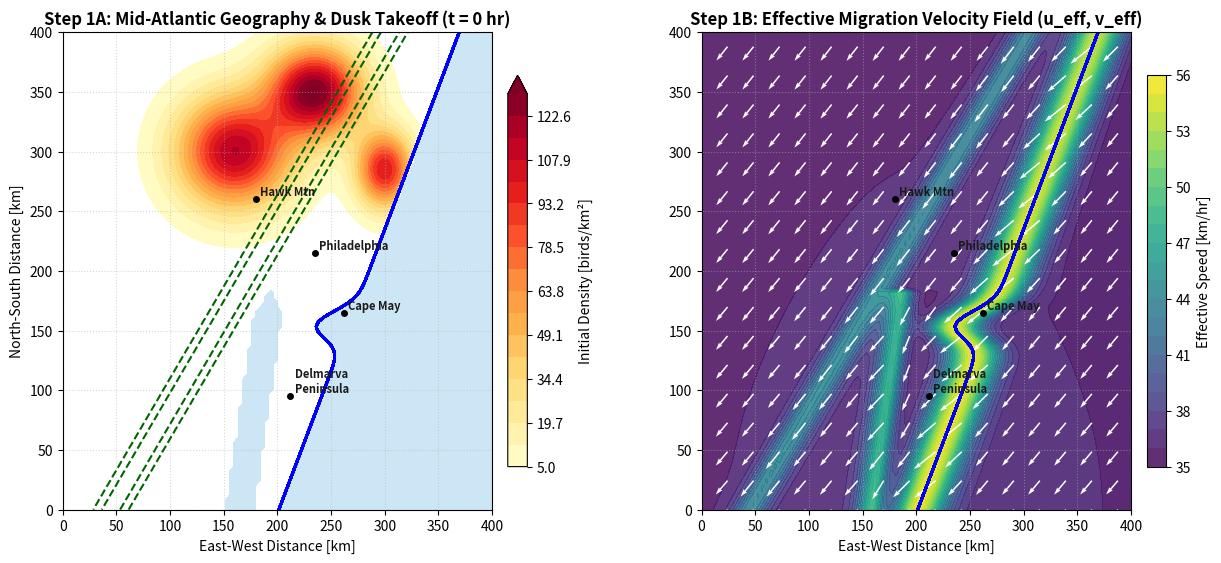

Write Python code to recreate this figure.
import numpy as np
import matplotlib.pyplot as plt


class MigrationDomain:
    """
    Defines a 400 km x 400 km Mid-Atlantic flyway domain (Eastern PA, NJ, DE, MD)
    on a uniform 2D Cartesian grid with:
    - Atlantic Ocean coastline, Delaware Bay, and Chesapeake Bay (forming the Delmarva Peninsula)
    - Appalachian / Kittatinny Ridge (Hawk Mountain corridor)
    - Physically bounded effective bird migration velocity field (u_eff, v_eff)
    - Dusk stopover takeoff density distribution rho(x, y, 0)
    """

    def __init__(self, nx=100, ny=100, lx=400.0, ly=400.0):
        self.nx = nx
        self.ny = ny
        self.lx = lx  # East-West extent [km]
        self.ly = ly  # North-South extent [km]

        # Grid spacing (Week 6/8 uniform Cartesian mesh)
        self.dx = lx / (nx - 1)
        self.dy = ly / (ny - 1)

        # 1D coordinate arrays and 2D meshgrid
        self.x = np.linspace(0.0, lx, nx)
        self.y = np.linspace(0.0, ly, ny)
        self.X, self.Y = np.meshgrid(self.x, self.y, indexing="xy")

        # Build static geography
        (
            self.is_water,
            self.coast_x,
            self.chesapeake_mask,
            self.ridge_field,
        ) = self._build_geography()

    def _build_geography(self):
        """
        Constructs realistic Mid-Atlantic water bodies and topography:
        1. Atlantic Ocean (East/Southeast) + Delaware Bay notch
        2. Chesapeake Bay (creating the Delmarva Peninsula funnel in the south)
        3. Appalachian / Kittatinny Ridge running NE-to-SW across PA
        """
        # 1. Atlantic Coastline x_coast(y): angles SW from Northern NJ to VA
        base_coast = 235.0 + 0.42 * (self.Y - 80.0)
        # Delaware Bay indentation around y = 155 km (Cape May is just north of this)
        delaware_bay = -30.0 * np.exp(-((self.Y - 155.0) / 16.0) ** 2)
        coast_x = base_coast + delaware_bay

        dist_to_ocean = coast_x - self.X  # > 0 inland, < 0 in Atlantic Ocean
        is_ocean = dist_to_ocean < 0.0

        # 2. Chesapeake Bay (narrow bay running N-S between x ~ 170-192 km for y < 175 km)
        chesapeake_center_x = 165.0 + 0.16 * self.Y
        chesapeake_half_width = 13.0 * np.exp(-np.maximum(self.Y - 165.0, 0.0) / 12.0)
        is_chesapeake = (np.abs(self.X - chesapeake_center_x) < chesapeake_half_width) & (self.Y < 185.0)

        is_water = is_ocean | is_chesapeake

        # 3. Appalachian / Kittatinny Ridge running NE-to-SW across PA
        ridge_center_x = 45.0 + 0.65 * self.Y
        dist_to_ridge = np.abs(self.X - ridge_center_x)
        ridge_field = np.exp(-(dist_to_ridge / 16.0) ** 2)
        ridge_field[is_water] = 0.0

        return is_water, coast_x, is_chesapeake, ridge_field

    def compute_velocity_field(
        self,
        bird_airspeed=28.0,      # [km/hr] (~32 km/hr net ground speed with tailwind)
        heading_deg=228.0,       # [deg] 228 = Southwest autumn migration heading
        wind_u=-6.0,             # [km/hr] background Westward wind component
        wind_v=-10.0,            # [km/hr] background Southward wind component
        drift_alpha=0.65,        # Partial wind drift factor (0 = full compensation, 1 = pure drift)
        coastal_repulsion=24.0,  # [km/hr] bounded inland steering near coastlines
        ridge_channeling=8.0     # [km/hr] favorable updraft/tailing boost along mountain ridge
    ):
        """
        Computes physically bounded 2D effective bird velocity (u_eff, v_eff) [km/hr].
        """
        # 1. Active Bird Heading Velocity
        theta = np.deg2rad(heading_deg)
        u_bird = bird_airspeed * np.cos(theta)
        v_bird = bird_airspeed * np.sin(theta)

        # 2. Spatially varying synoptic wind field (e.g., passing NW cold front)
        u_wind = wind_u * (1.0 + 0.15 * np.cos(np.pi * self.Y / self.ly))
        v_wind = wind_v * (1.0 + 0.15 * np.sin(np.pi * self.X / self.lx))

        u_eff = u_bird + drift_alpha * u_wind
        v_eff = v_bird + drift_alpha * v_wind

        # 3. Bounded Atlantic Coastal Avoidance (peaks right at shoreline, decays both inland & offshore)
        dist_to_ocean = self.coast_x - self.X
        shore_zone = np.exp(-(dist_to_ocean / 24.0) ** 2)
        u_eff = u_eff - 0.85 * coastal_repulsion * shore_zone
        v_eff = v_eff - 0.25 * coastal_repulsion * shore_zone

        # 4. Chesapeake Bay Shoreline Funneling (keeps Delmarva birds on the peninsula)
        chesapeake_center_x = 165.0 + 0.16 * self.Y
        dx_bay = self.X - chesapeake_center_x
        bay_zone = np.exp(-(dx_bay / 18.0) ** 2) * (self.Y < 185.0)
        u_eff = u_eff + 0.65 * coastal_repulsion * np.tanh(dx_bay / 8.0) * bay_zone
        v_eff = v_eff - 0.35 * coastal_repulsion * bay_zone

        # 5. Appalachian Ridge Channeling (aligns flow along SW ridge axis ~237 deg)
        u_eff = u_eff - 0.54 * ridge_channeling * self.ridge_field
        v_eff = v_eff - 0.84 * ridge_channeling * self.ridge_field

        return u_eff, v_eff, u_wind, v_wind

    def initial_density(self):
        """
        Dusk takeoff bird density rho(x, y, t=0) [birds / km^2] over forested stopover habitats.
        Shifted slightly NE so flocks traverse the full Mid-Atlantic corridor over 6-8 hours.
        """
        # Stopover A: Poconos / NE Pennsylvania forests
        poconos = 130.0 * np.exp(-((self.X - 235.0) ** 2 / (2 * 30.0**2) + (self.Y - 350.0) ** 2 / (2 * 26.0**2)))
        # Stopover B: Central PA Appalachian forests
        central_pa = 115.0 * np.exp(-((self.X - 160.0) ** 2 / (2 * 36.0**2) + (self.Y - 300.0) ** 2 / (2 * 32.0**2)))
        # Stopover C: Northern/Central NJ forests
        pine_barrens = 100.0 * np.exp(-((self.X - 300.0) ** 2 / (2 * 18.0**2) + (self.Y - 285.0) ** 2 / (2 * 22.0**2)))

        rho0 = poconos + central_pa + pine_barrens
        rho0[self.is_water] = 0.0
        return rho0

    def plot_landmarks(self, ax):
        """Adds key geographic reference points to make plots read like BirdCast maps."""
        landmarks = {
            "Philadelphia": (235, 215),
            "Hawk Mtn": (180, 260),
            "Cape May": (262, 165),
            "Delmarva\nPeninsula": (212, 95),
        }
        for name, (lx, ly) in landmarks.items():
            ax.plot(lx, ly, "ko", markersize=4)
            ax.text(lx + 4, ly + 3, name, fontsize=8, fontweight="bold", color="#1a1a1a")


# ==============================================================================
# STEP 1 VERIFICATION: Visualize Grid, Geography, Initial Density & Velocity Field
# ==============================================================================
if __name__ == "__main__":
    domain = MigrationDomain(nx=100, ny=100, lx=400.0, ly=400.0)
    u_eff, v_eff, u_wind, v_wind = domain.compute_velocity_field()
    rho0 = domain.initial_density()

    speed_eff = np.hypot(u_eff, v_eff)
    print(f"Grid initialized: {domain.nx} x {domain.ny} nodes (dx = {domain.dx:.2f} km, dy = {domain.dy:.2f} km)")
    print(f"Effective migration speed range: {np.min(speed_eff):.1f} - {np.max(speed_eff):.1f} km/hr")
    print(f"Initial peak bird density: {np.max(rho0):.2f} birds/km^2")

    fig, axes = plt.subplots(1, 2, figsize=(15, 6.2))

    # Panel 1: Geography + Dusk Takeoff Density
    ax1 = axes[0]
    ax1.contourf(domain.X, domain.Y, domain.is_water.astype(float), levels=[0.5, 1.5], colors=["#cde6f5"])
    ax1.contour(domain.X, domain.Y, domain.ridge_field, levels=[0.35, 0.75], colors=["darkgreen"], linestyles="--")
    cf1 = ax1.contourf(domain.X, domain.Y, rho0, levels=np.linspace(5, 130, 18), cmap="YlOrRd", extend="max")
    ax1.plot(domain.coast_x, domain.y, "b-", linewidth=1.8)
    domain.plot_landmarks(ax1)
    ax1.set_title("Step 1A: Mid-Atlantic Geography & Dusk Takeoff (t = 0 hr)", fontweight="bold")
    ax1.set_xlabel("East-West Distance [km]")
    ax1.set_ylabel("North-South Distance [km]")
    ax1.grid(True, linestyle=":", alpha=0.5)
    fig.colorbar(cf1, ax=ax1, shrink=0.82, pad=0.03, label="Initial Density [birds/km²]")

    # Panel 2: Effective Migration Velocity Field
    ax2 = axes[1]
    ax2.contourf(domain.X, domain.Y, domain.is_water.astype(float), levels=[0.5, 1.5], colors=["#cde6f5"])
    cf2 = ax2.contourf(domain.X, domain.Y, speed_eff, levels=20, cmap="viridis", alpha=0.85)
    ax2.plot(domain.coast_x, domain.y, "b-", linewidth=1.8)
    domain.plot_landmarks(ax2)
    skip = 6
    ax2.quiver(
        domain.X[::skip, ::skip], domain.Y[::skip, ::skip],
        u_eff[::skip, ::skip], v_eff[::skip, ::skip],
        color="white", scale=850
    )
    ax2.set_title("Step 1B: Effective Migration Velocity Field (u_eff, v_eff)", fontweight="bold")
    ax2.set_xlabel("East-West Distance [km]")
    ax2.grid(True, linestyle=":", alpha=0.5)
    fig.colorbar(cf2, ax=ax2, shrink=0.82, pad=0.03, label="Effective Speed [km/hr]")

    plt.subplots_adjust(wspace=0.22)
    plt.savefig("step1_domain_verification.png", dpi=200, bbox_inches="tight")
    plt.show()
